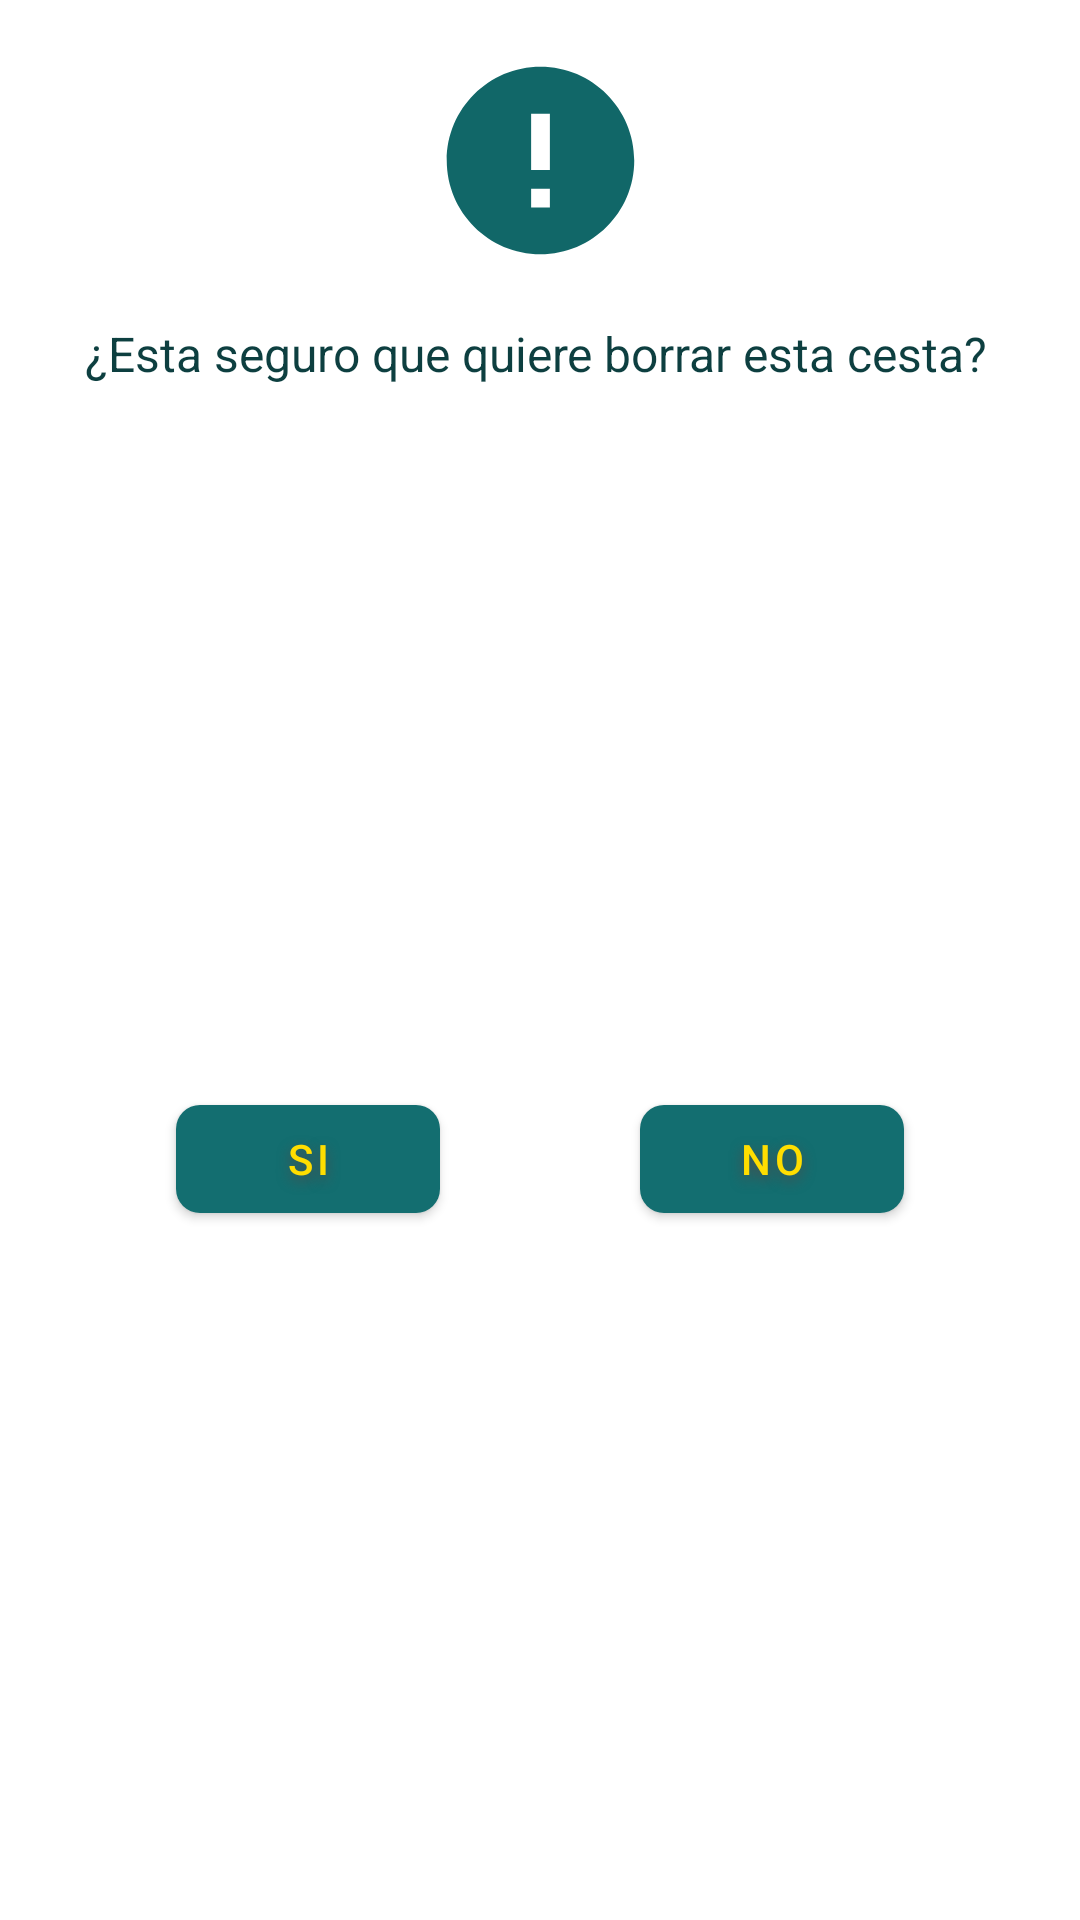

The Android layout XML behind this screen, and the referenced resources:
<!-- AndroidManifest.xml: application theme Theme.CestaVirtual -->
<!-- res/layout/cesta_delete_confirmation.xml -->
<?xml version="1.0" encoding="utf-8"?>
<androidx.constraintlayout.widget.ConstraintLayout xmlns:android="http://schemas.android.com/apk/res/android"
    xmlns:app="http://schemas.android.com/apk/res-auto"
    xmlns:tools="http://schemas.android.com/tools"
    android:layout_width="match_parent"
    android:layout_height="wrap_content">

    <ImageView
        android:id="@+id/imageView"
        android:layout_width="75dp"
        android:layout_height="75dp"
        android:layout_marginTop="16dp"
        app:layout_constraintEnd_toEndOf="parent"
        app:layout_constraintStart_toStartOf="parent"
        app:layout_constraintTop_toTopOf="parent"
        app:srcCompat="@drawable/ic_baseline_caution_24" />

    <TextView
        android:id="@+id/tv_dialog_delete_confirmation"
        android:layout_width="wrap_content"
        android:layout_height="wrap_content"
        android:layout_marginStart="8dp"
        android:layout_marginTop="16dp"
        android:layout_marginEnd="8dp"
        android:text="¿Esta seguro que quiere borrar esta cesta?"
        android:textAlignment="center"
        android:textColor="@color/blue_700"
        android:textSize="16sp"
        app:layout_constraintEnd_toEndOf="parent"
        app:layout_constraintHorizontal_bias="0.476"
        app:layout_constraintStart_toStartOf="parent"
        app:layout_constraintTop_toBottomOf="@+id/imageView" />

    <com.google.android.material.button.MaterialButton
        android:id="@+id/bt_dialog_cesta_confirmation_yes"
        style="@style/Widget.MaterialComponents.Button"
        android:layout_width="wrap_content"
        android:layout_height="wrap_content"
        android:layout_marginTop="12dp"
        android:layout_marginBottom="8dp"
        android:text="Si"
        android:shadowColor="#4E4B4B"
        android:shadowDy="5"
        android:shadowRadius="10"
        android:soundEffectsEnabled="true"
        android:textColor="@color/yellow"
        app:layout_constraintBottom_toBottomOf="parent"
        app:layout_constraintEnd_toEndOf="parent"
        app:layout_constraintEnd_toStartOf="@+id/bt_dialog_cesta_confirmation_no"
        app:layout_constraintHorizontal_bias="0.5"
        app:layout_constraintStart_toStartOf="parent"
        app:layout_constraintTop_toBottomOf="@+id/tv_dialog_delete_confirmation"
        app:cornerRadius="8dp"/>

    <com.google.android.material.button.MaterialButton
        android:id="@+id/bt_dialog_cesta_confirmation_no"
        style="@style/Widget.MaterialComponents.Button"
        android:layout_width="wrap_content"
        android:layout_height="wrap_content"
        android:layout_marginStart="8dp"
        android:shadowColor="#4E4B4B"
        android:shadowDy="5"
        android:shadowRadius="10"
        android:soundEffectsEnabled="true"
        android:text="No"
        android:textColor="@color/yellow"
        app:layout_constraintBaseline_toBaselineOf="@+id/bt_dialog_cesta_confirmation_yes"
        app:layout_constraintEnd_toEndOf="parent"
        app:layout_constraintHorizontal_bias="0.5"
        app:layout_constraintStart_toEndOf="@+id/bt_dialog_cesta_confirmation_yes"
        app:cornerRadius="8dp"/>

</androidx.constraintlayout.widget.ConstraintLayout>
<!-- resources referenced by this layout -->
<resources>
  <color name="blue_700">#0D3F40</color>
  <color name="yellow">#FFDE00</color>
  <!-- drawable ic_baseline_caution_24 (drawable) -->
  <vector android:height="24dp" android:tint="#116768"
      android:viewportHeight="24" android:viewportWidth="24"
      android:width="24dp" xmlns:android="http://schemas.android.com/apk/res/android">
      <path android:fillColor="@android:color/white" android:pathData="M12,2C6.48,2 2,6.48 2,12s4.48,10 10,10 10,-4.48 10,-10S17.52,2 12,2zM13,17h-2v-2h2v2zM13,13h-2L11,7h2v6z"/>
  </vector>
  <style name="Theme.CestaVirtual" parent="Theme.MaterialComponents.Light">
          
          <item name="colorPrimary">@color/blue_500</item>
          <item name="colorPrimaryVariant">@color/blue_700</item>
          <item name="colorOnPrimary">@color/white</item>
          
          <item name="colorSecondary">@color/teal_200</item>
          <item name="colorSecondaryVariant">@color/teal_700</item>
          <item name="colorOnSecondary">@color/yellow</item>
          
          <item name="android:statusBarColor" tools:targetApi="l">?attr/colorPrimaryVariant</item>
          
          <item name="actionBarTheme">@style/AppTheme.AppBarOverlay</item>
      </style>
  <color name="blue_500">#136E70</color>
  <color name="white">#FFFFFFFF</color>
  <color name="teal_200">#FF03DAC5</color>
  <color name="teal_700">#FF018786</color>
  <style name="AppTheme.AppBarOverlay" parent="ThemeOverlay.AppCompat.Dark.ActionBar">
          <item name="android:textColorPrimary">@color/yellow</item>
      </style>
</resources>
